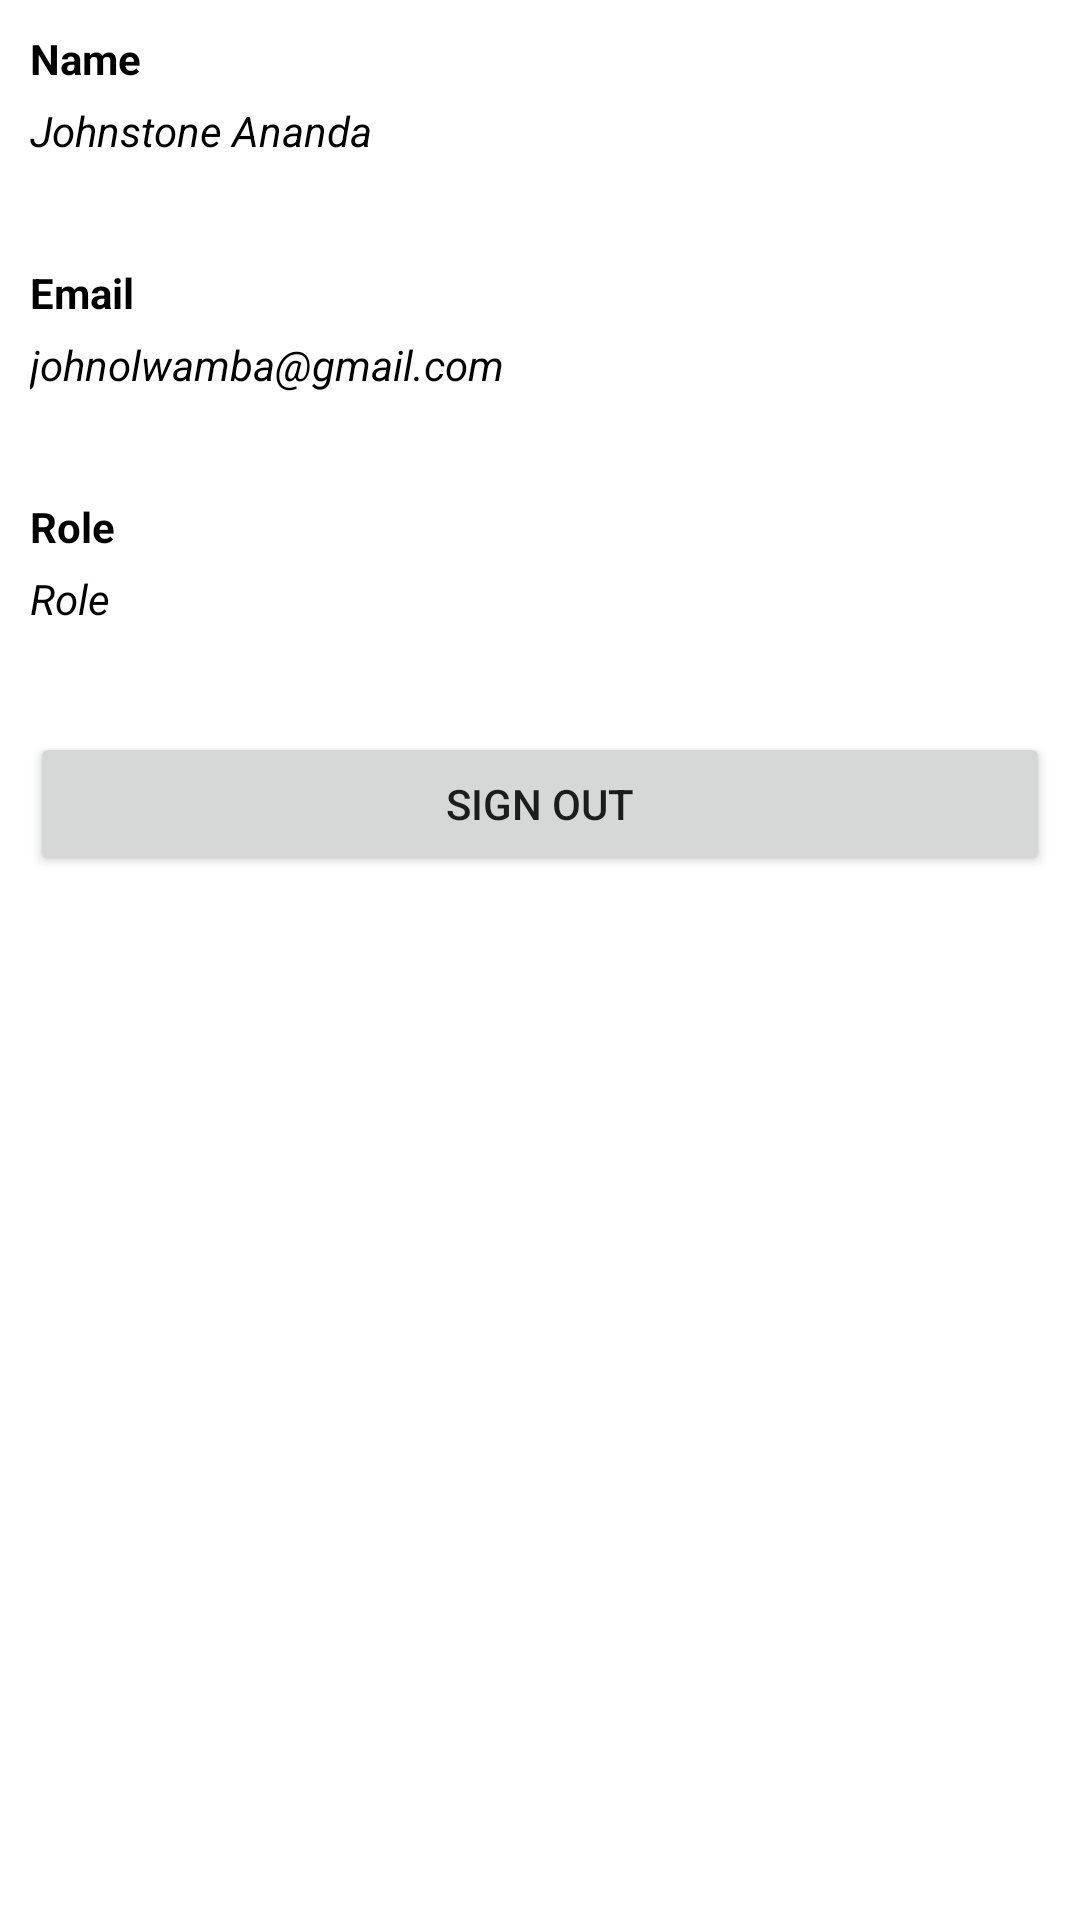

Layout XML and referenced resources for this Android screen:
<!-- AndroidManifest.xml: application theme Theme.KarunaPages -->
<!-- res/layout/activity_profile.xml -->
<?xml version="1.0" encoding="utf-8"?>
<RelativeLayout xmlns:android="http://schemas.android.com/apk/res/android"
    xmlns:app="http://schemas.android.com/apk/res-auto"
    xmlns:tools="http://schemas.android.com/tools"
    android:layout_width="match_parent"
    android:layout_height="match_parent"
    tools:context=".ui.profile.ProfileActivity">

    <LinearLayout
        android:layout_width="match_parent"
        android:layout_height="wrap_content"
        android:layout_alignParentTop="true"
        android:id="@+id/linearLayout"
        android:padding="10dp"
        android:layout_centerHorizontal="true"
        android:orientation="vertical">

        <TextView
            android:id="@+id/textView7"
            android:textSize="14sp"
            android:layout_marginBottom="5dp"
            android:textStyle="bold"
            android:textColor="@color/black"
            android:layout_width="match_parent"
            android:layout_height="wrap_content"
            android:text="Name" />

        <TextView
            android:id="@+id/txtName"
            android:textSize="14sp"
            android:textStyle="italic"
            android:textColor="@color/black"
            android:layout_width="match_parent"
            android:layout_height="wrap_content"
            android:text="Johnstone Ananda" />
    </LinearLayout>

    <LinearLayout
        android:layout_width="match_parent"
        android:layout_height="wrap_content"
        android:layout_below="@+id/linearLayout"
        android:layout_centerHorizontal="true"
        android:layout_marginTop="15dp"
        android:padding="10dp"
        android:orientation="vertical"
        android:id="@+id/linearLayout5">

        <TextView
            android:id="@+id/textView9"
            android:textSize="14sp"
            android:textStyle="bold"
            android:layout_marginBottom="5dp"
            android:textColor="@color/black"
            android:layout_width="match_parent"
            android:layout_height="wrap_content"
            android:text="Email" />

        <TextView
            android:id="@+id/txtEmail"
            android:textSize="14sp"
            android:textStyle="italic"
            android:textColor="@color/black"
            android:layout_width="match_parent"
            android:layout_height="wrap_content"
            android:text="johnolwamba@gmail.com" />
    </LinearLayout>

    <LinearLayout
        android:layout_width="match_parent"
        android:layout_height="wrap_content"
        android:layout_below="@+id/linearLayout5"
        android:id="@+id/linearLayout6"
        android:layout_centerHorizontal="true"
        android:layout_marginTop="15dp"
        android:padding="10dp"
        android:orientation="vertical">

        <TextView
            android:id="@+id/textView12"
            android:textSize="14sp"
            android:textStyle="bold"
            android:layout_marginBottom="5dp"
            android:textColor="@color/black"
            android:layout_width="match_parent"
            android:layout_height="wrap_content"
            android:text="Role" />

        <TextView
            android:id="@+id/txtRole"
            android:textSize="14sp"
            android:textStyle="italic"
            android:textColor="@color/black"
            android:layout_width="match_parent"
            android:layout_height="wrap_content"
            android:text="Role" />
    </LinearLayout>

    <LinearLayout
        android:layout_width="match_parent"
        android:layout_height="wrap_content"
        android:layout_below="@+id/linearLayout6"
        android:id="@+id/linearLayout7"
        android:layout_centerHorizontal="true"
        android:layout_marginTop="15dp"
        android:padding="10dp"
        android:orientation="vertical">
        <Button
            android:layout_width="match_parent"
            android:layout_height="wrap_content"
            android:text="@string/sign_out"
            android:id="@+id/logoutBtn"
            android:layout_gravity="center"
            android:padding="10dp"/>
    </LinearLayout>
</RelativeLayout>
<!-- resources referenced by this layout -->
<resources>
  <color name="black">#FF000000</color>
  <string name="sign_out">Sign Out</string>
  <style name="Theme.KarunaPages" parent="Theme.MaterialComponents.DayNight.DarkActionBar">
          
          <item name="colorPrimary">@color/purple_500</item>
          <item name="colorPrimaryVariant">@color/purple_700</item>
          <item name="colorOnPrimary">@color/white</item>
          
          <item name="colorSecondary">@color/teal_200</item>
          <item name="colorSecondaryVariant">@color/teal_700</item>
          <item name="colorOnSecondary">@color/black</item>
          
          <item name="android:statusBarColor" tools:targetApi="l">?attr/colorPrimaryVariant</item>
          
      </style>
  <color name="purple_500">#354e9d</color>
  <color name="purple_700">#354e9d</color>
  <color name="white">#FFFFFFFF</color>
  <color name="teal_200">#FF03DAC5</color>
  <color name="teal_700">#FF018786</color>
</resources>
